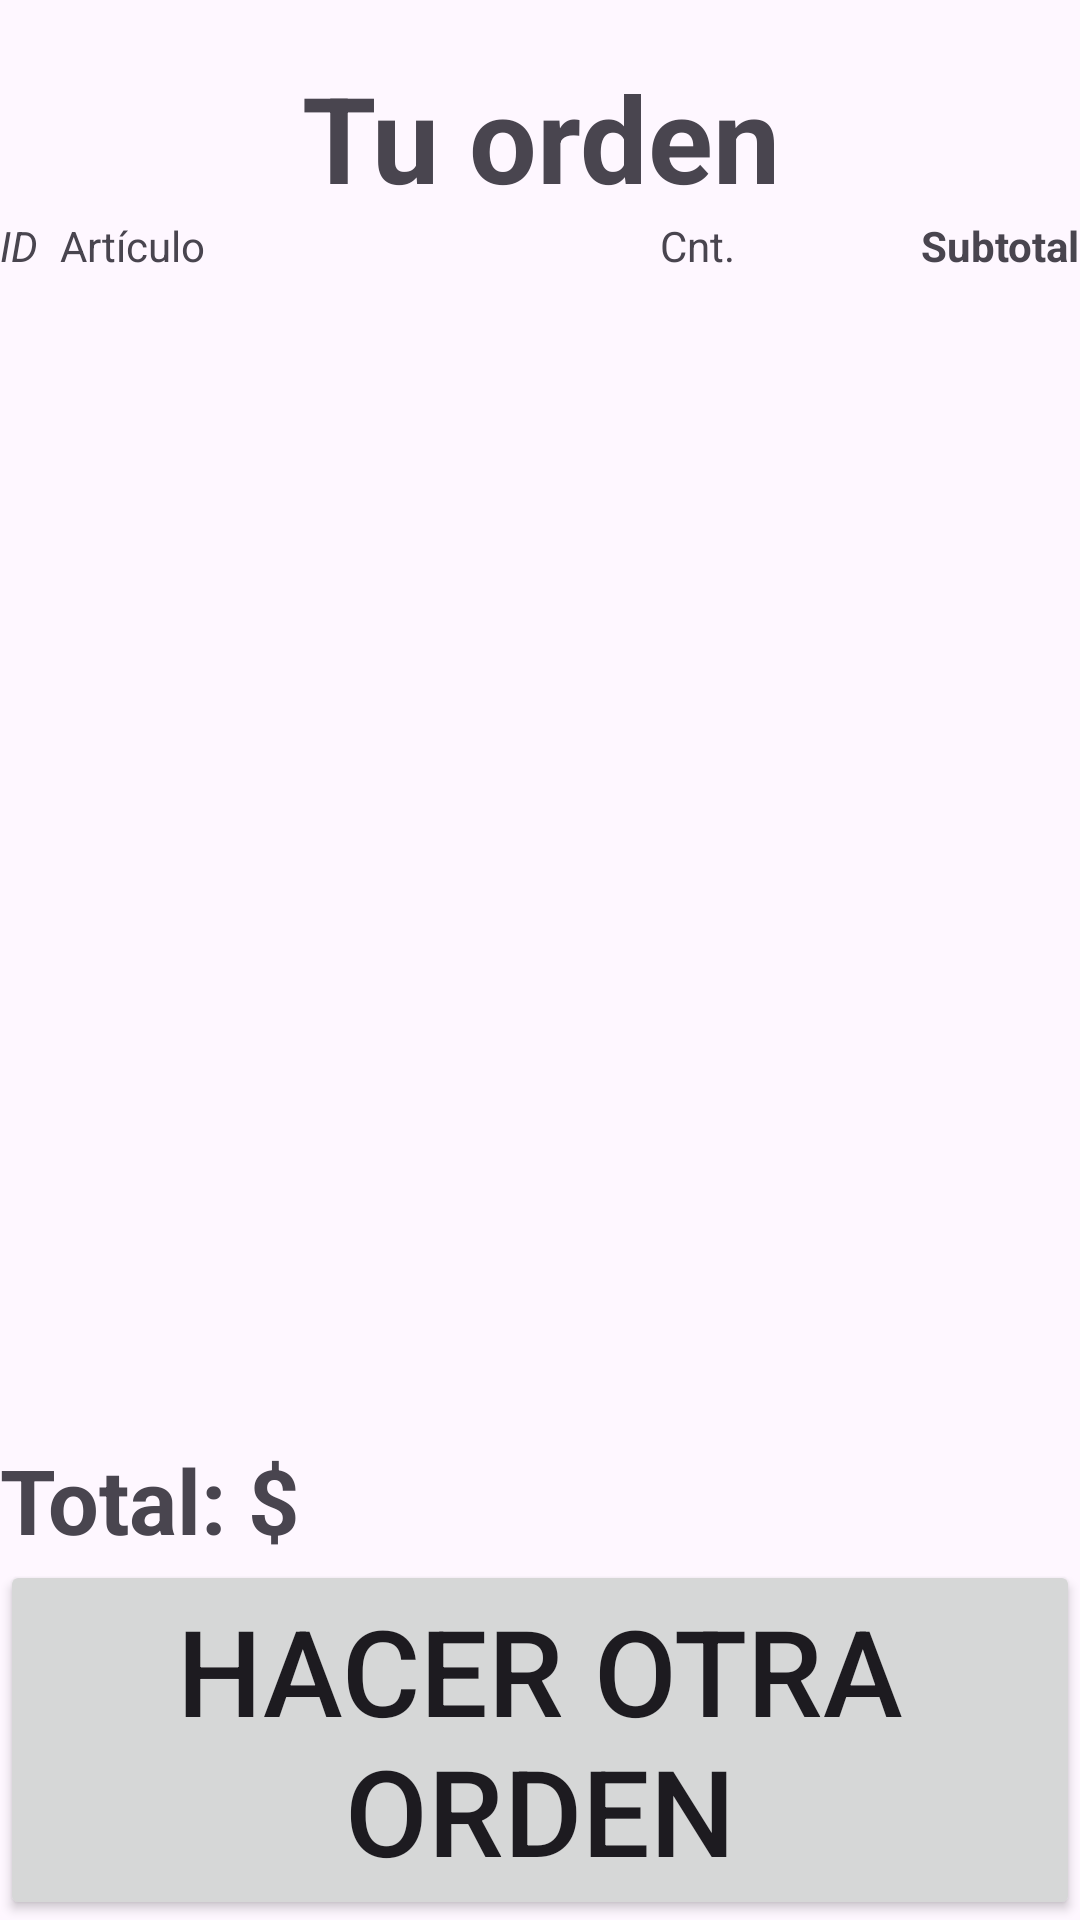

Produce the Android XML layout that renders to this screen, including the resource entries it uses.
<!-- AndroidManifest.xml: application theme Theme.AplicacionRestaurante -->
<!-- res/layout/fragment_detalles_orden.xml -->
<?xml version="1.0" encoding="utf-8"?>
<androidx.constraintlayout.widget.ConstraintLayout
    xmlns:android="http://schemas.android.com/apk/res/android"
    xmlns:tools="http://schemas.android.com/tools"
    xmlns:app="http://schemas.android.com/apk/res-auto"
    android:layout_width="match_parent"
    android:layout_height="match_parent"
    android:backgroundTint="@color/design_default_color_background"
    tools:context=".ui.FragmentDetallesOrden">

    
    <TextView
        android:layout_width="match_parent"
        android:layout_height="wrap_content"
        android:id="@+id/EtiquetaOrden"
        android:text="Tu orden"
        android:textAlignment="center"
        android:textStyle="bold"
        android:textSize="40dp"
        app:layout_constraintBottom_toTopOf="@id/ListaArticulosVO"
        app:layout_constraintTop_toTopOf="parent"/>

    <TextView
        android:layout_width="20dp"
        android:layout_height="wrap_content"
        android:textStyle="italic"
        android:id="@+id/EtiquetaIdVO"
        android:text="ID"
        app:layout_constraintBottom_toTopOf="@id/ListaArticulosVO"
        app:layout_constraintStart_toStartOf="parent"
        app:layout_constraintTop_toBottomOf="@id/EtiquetaOrden"/>

    <TextView
        android:layout_width="200dp"
        android:layout_height="wrap_content"
        app:layout_constraintStart_toEndOf="@id/EtiquetaIdVO"
        android:text="Artículo"
        android:id="@+id/EtiquetaNombreVO"
        app:layout_constraintBottom_toTopOf="@id/ListaArticulosVO"
        app:layout_constraintTop_toBottomOf="@id/EtiquetaOrden"/>

    <TextView
        android:layout_width="30dp"
        android:layout_height="wrap_content"
        app:layout_constraintStart_toEndOf="@id/EtiquetaNombreVO"
        app:layout_constraintTop_toBottomOf="@id/EtiquetaOrden"
        app:layout_constraintBottom_toTopOf="@id/ListaArticulosVO"
        android:text="Cnt."
        android:id="@+id/EtiquetaCantidadVO"/>

    <TextView
        android:layout_width="wrap_content"
        android:layout_height="wrap_content"
        app:layout_constraintEnd_toEndOf="parent"
        app:layout_constraintBottom_toTopOf="@id/ListaArticulosVO"
        android:textStyle="bold"
        android:text="Subtotal"
        android:id="@+id/EtiquetaSubtotal"/>

    <androidx.recyclerview.widget.RecyclerView
        android:layout_width="match_parent"
        android:layout_height="wrap_content"
        android:id="@+id/ListaArticulosVO"
        app:layout_constraintTop_toBottomOf="@+id/EtiquetaIdVO"/>

    <TextView
        android:layout_width="match_parent"
        android:layout_height="wrap_content"
        app:layout_constraintBottom_toTopOf="@id/BotonNuevaOrden"
        android:id="@+id/ImporteOrden"
        android:textSize="30dp"
        android:text="Total: $"
        android:textStyle="bold"/>

    <Button
        android:layout_width="match_parent"
        android:layout_height="wrap_content"
        app:layout_constraintBottom_toBottomOf="parent"
        android:id="@+id/BotonNuevaOrden"
        android:textSize="40dp"
        android:text="Hacer otra orden"/>

</androidx.constraintlayout.widget.ConstraintLayout>
<!-- resources referenced by this layout -->
<resources>
  <style name="Theme.AplicacionRestaurante" parent="Base.Theme.AplicacionRestaurante" />
  <style name="Base.Theme.AplicacionRestaurante" parent="Theme.Material3.DayNight.NoActionBar">
          
          
      </style>
</resources>
